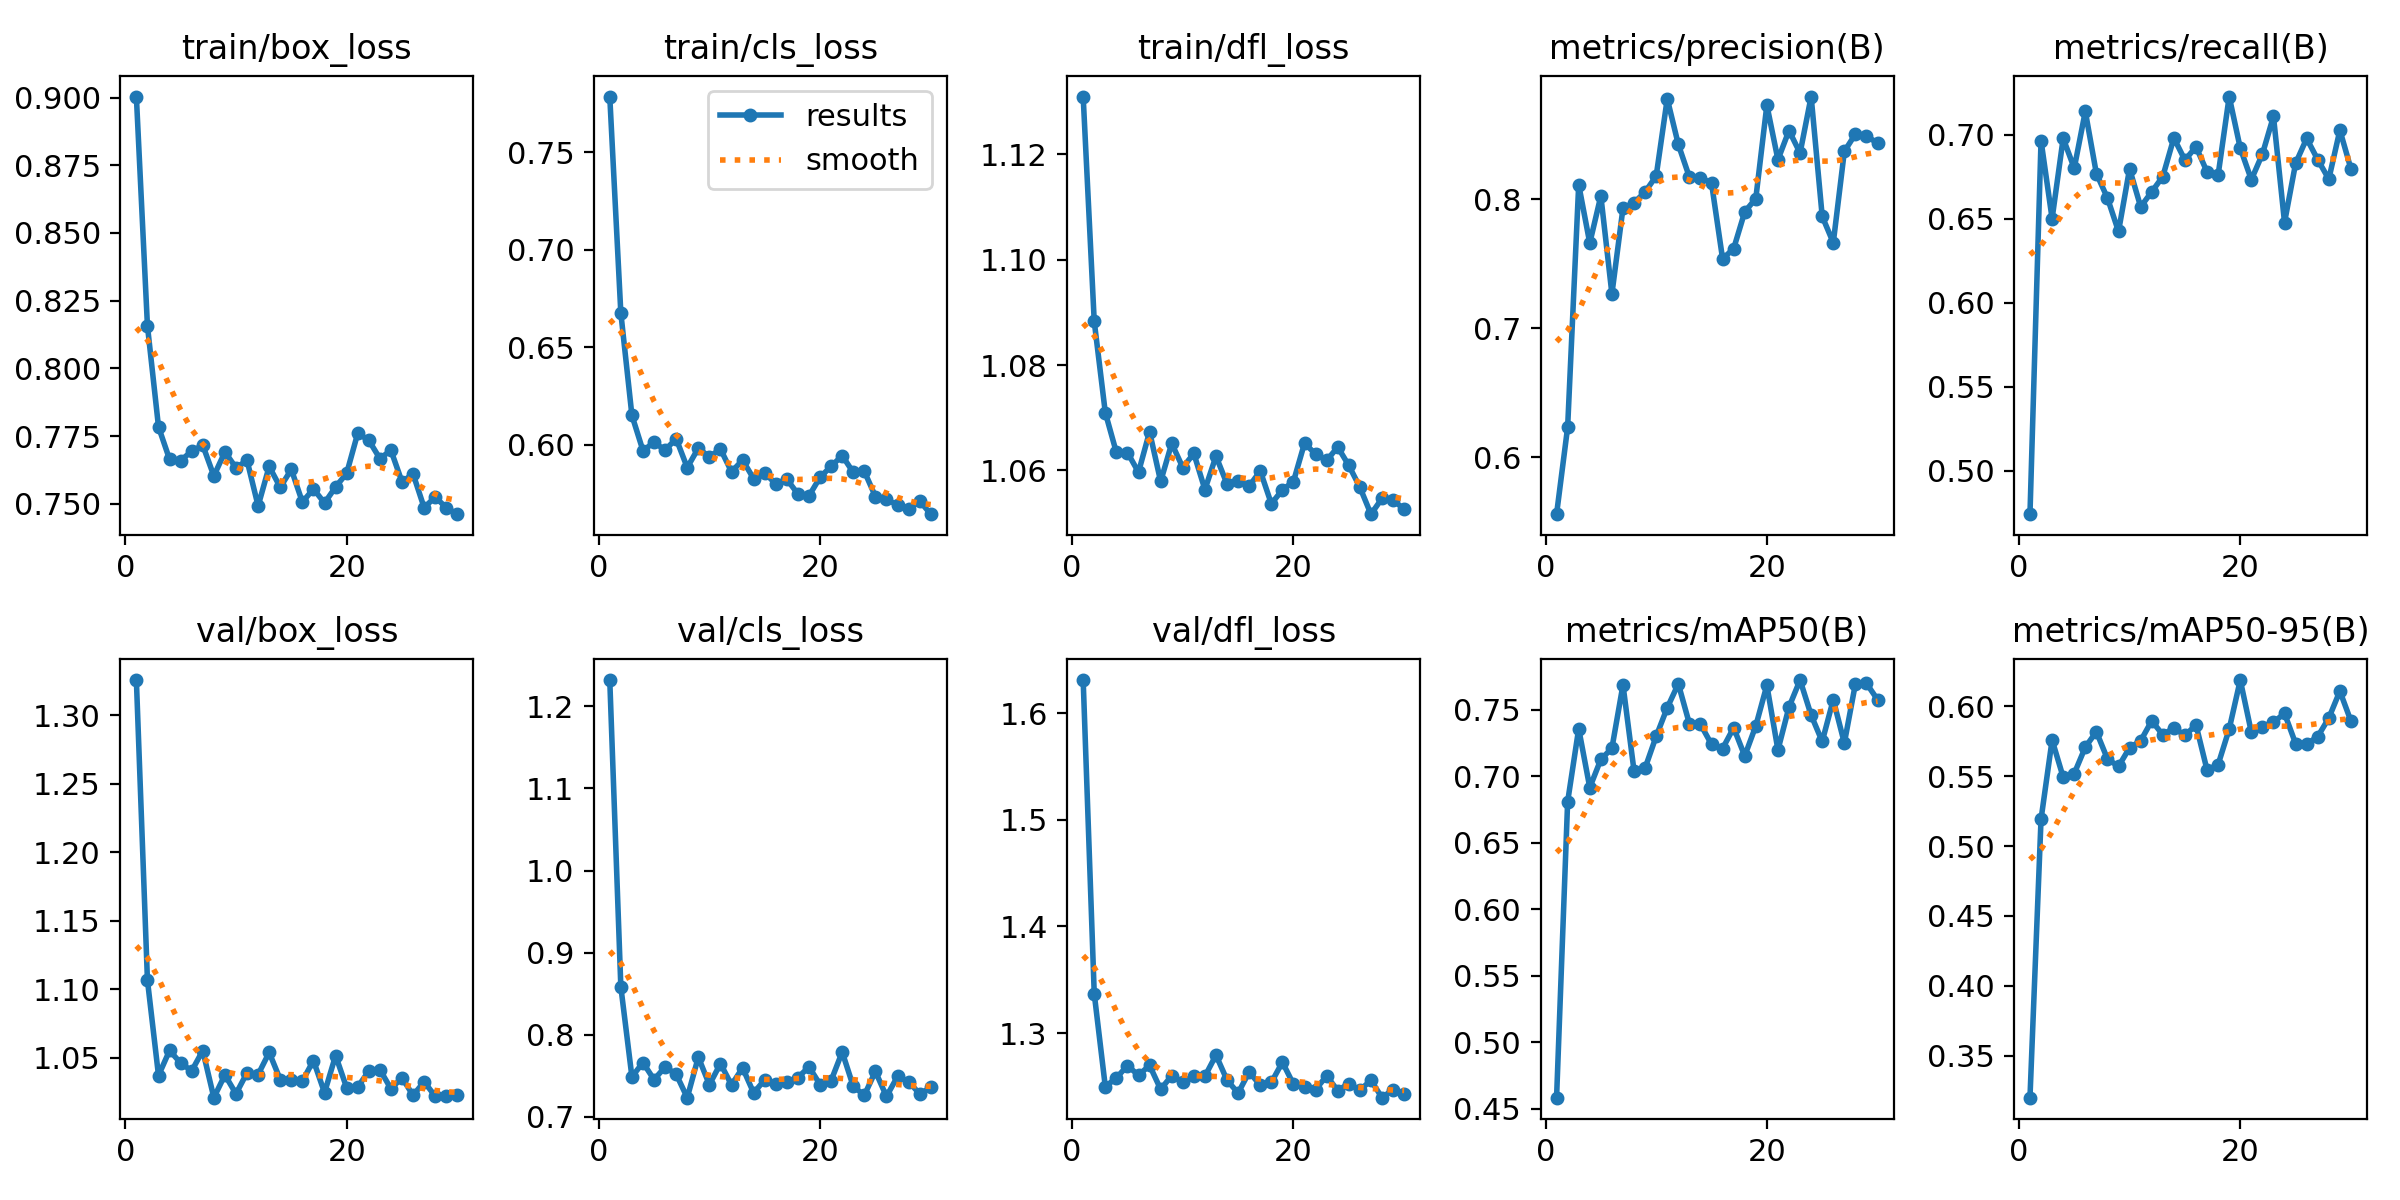

Data behind this chart, as committed beside it:
epoch, time, train/box_loss, train/cls_loss, train/dfl_loss, metrics/precision(B), metrics/recall(B), metrics/mAP50(B), metrics/mAP50-95(B), val/box_loss, val/cls_loss, val/dfl_loss, lr/pg0, lr/pg1, lr/pg2
1, 163.2, 0.9004, 0.7784, 1.131, 0.556, 0.474, 0.4584, 0.3201, 1.326, 1.232, 1.631, 0.06677, 3.3264e-05, 3.3264e-05
2, 313.3, 0.8157, 0.6675, 1.088, 0.6233, 0.6964, 0.6809, 0.5192, 1.107, 0.8583, 1.337, 0.03347, 6.56555e-05, 6.56555e-05
3, 470.9, 0.7784, 0.615, 1.071, 0.8114, 0.6499, 0.7358, 0.5759, 1.037, 0.7488, 1.25, 0.0001664, 9.71041e-05, 9.71041e-05
4, 603.4, 0.7664, 0.5969, 1.063, 0.7661, 0.6977, 0.6915, 0.5493, 1.055, 0.766, 1.258, 9.57571e-05, 9.57571e-05, 9.57571e-05
5, 737.6, 0.7659, 0.6011, 1.063, 0.8026, 0.68, 0.7127, 0.5519, 1.046, 0.7453, 1.269, 9.43429e-05, 9.43429e-05, 9.43429e-05
6, 883.3, 0.7694, 0.5972, 1.06, 0.7267, 0.7138, 0.7211, 0.5708, 1.04, 0.7607, 1.26, 9.29286e-05, 9.29286e-05, 9.29286e-05
7, 1045, 0.7716, 0.603, 1.067, 0.7931, 0.6768, 0.7688, 0.5818, 1.055, 0.7519, 1.27, 9.15143e-05, 9.15143e-05, 9.15143e-05
8, 1199, 0.7603, 0.5882, 1.058, 0.7974, 0.6623, 0.704, 0.5623, 1.021, 0.7233, 1.247, 9.01e-05, 9.01e-05, 9.01e-05
9, 1333, 0.7691, 0.5982, 1.065, 0.8057, 0.6423, 0.7063, 0.557, 1.038, 0.7727, 1.26, 8.86857e-05, 8.86857e-05, 8.86857e-05
10, 1476, 0.7633, 0.5937, 1.061, 0.818, 0.6796, 0.7301, 0.5703, 1.024, 0.739, 1.254, 8.72714e-05, 8.72714e-05, 8.72714e-05
11, 1634, 0.766, 0.5978, 1.063, 0.8779, 0.657, 0.7516, 0.5753, 1.039, 0.7648, 1.26, 8.58571e-05, 8.58571e-05, 8.58571e-05
12, 1793, 0.7491, 0.586, 1.056, 0.8425, 0.6659, 0.7695, 0.5896, 1.038, 0.7389, 1.259, 8.44429e-05, 8.44429e-05, 8.44429e-05
13, 1955, 0.7638, 0.592, 1.063, 0.8172, 0.675, 0.7395, 0.5796, 1.054, 0.7597, 1.279, 8.30286e-05, 8.30286e-05, 8.30286e-05
14, 2107, 0.756, 0.5825, 1.057, 0.8168, 0.698, 0.7391, 0.5846, 1.034, 0.7291, 1.256, 8.16143e-05, 8.16143e-05, 8.16143e-05
15, 2242, 0.7627, 0.5855, 1.058, 0.8126, 0.6848, 0.7241, 0.5791, 1.033, 0.7451, 1.244, 8.02e-05, 8.02e-05, 8.02e-05
16, 2399, 0.7506, 0.5798, 1.057, 0.7539, 0.6927, 0.7209, 0.5867, 1.033, 0.7396, 1.264, 7.87857e-05, 7.87857e-05, 7.87857e-05
17, 2564, 0.7555, 0.5822, 1.06, 0.7618, 0.6778, 0.7365, 0.5544, 1.048, 0.7422, 1.251, 7.73714e-05, 7.73714e-05, 7.73714e-05
18, 2731, 0.7502, 0.5747, 1.054, 0.7902, 0.676, 0.7153, 0.5583, 1.025, 0.7478, 1.254, 7.59571e-05, 7.59571e-05, 7.59571e-05
19, 2879, 0.7562, 0.5737, 1.056, 0.8006, 0.7226, 0.7379, 0.5837, 1.052, 0.7609, 1.273, 7.45429e-05, 7.45429e-05, 7.45429e-05
20, 3011, 0.7612, 0.5832, 1.058, 0.873, 0.6919, 0.7685, 0.6188, 1.028, 0.7393, 1.252, 7.31286e-05, 7.31286e-05, 7.31286e-05
21, 3169, 0.776, 0.5889, 1.065, 0.8307, 0.6732, 0.7198, 0.5814, 1.029, 0.7442, 1.25, 7.17143e-05, 7.17143e-05, 7.17143e-05
22, 3326, 0.7734, 0.5943, 1.063, 0.8533, 0.6884, 0.7521, 0.5853, 1.04, 0.7789, 1.247, 7.03e-05, 7.03e-05, 7.03e-05
23, 3460, 0.7667, 0.5857, 1.062, 0.8358, 0.7108, 0.7724, 0.5887, 1.041, 0.737, 1.26, 6.88857e-05, 6.88857e-05, 6.88857e-05
24, 3600, 0.7697, 0.5863, 1.064, 0.8796, 0.6476, 0.746, 0.5948, 1.027, 0.7263, 1.246, 6.74714e-05, 6.74714e-05, 6.74714e-05
25, 3746, 0.7581, 0.5734, 1.061, 0.7868, 0.6829, 0.7262, 0.5733, 1.035, 0.7553, 1.253, 6.60571e-05, 6.60571e-05, 6.60571e-05
26, 3882, 0.761, 0.5719, 1.057, 0.7663, 0.6977, 0.7576, 0.573, 1.023, 0.7248, 1.246, 6.46429e-05, 6.46429e-05, 6.46429e-05
27, 4023, 0.7485, 0.569, 1.052, 0.8371, 0.6851, 0.725, 0.5783, 1.033, 0.7492, 1.256, 6.32286e-05, 6.32286e-05, 6.32286e-05
28, 4156, 0.7525, 0.5672, 1.055, 0.8506, 0.6735, 0.7696, 0.5916, 1.022, 0.7429, 1.239, 6.18143e-05, 6.18143e-05, 6.18143e-05
29, 4298, 0.7485, 0.5711, 1.054, 0.8493, 0.7026, 0.7698, 0.6109, 1.022, 0.7278, 1.247, 6.04e-05, 6.04e-05, 6.04e-05
30, 4459, 0.7461, 0.5643, 1.053, 0.8433, 0.6795, 0.7576, 0.5894, 1.023, 0.7357, 1.243, 5.89857e-05, 5.89857e-05, 5.89857e-05
